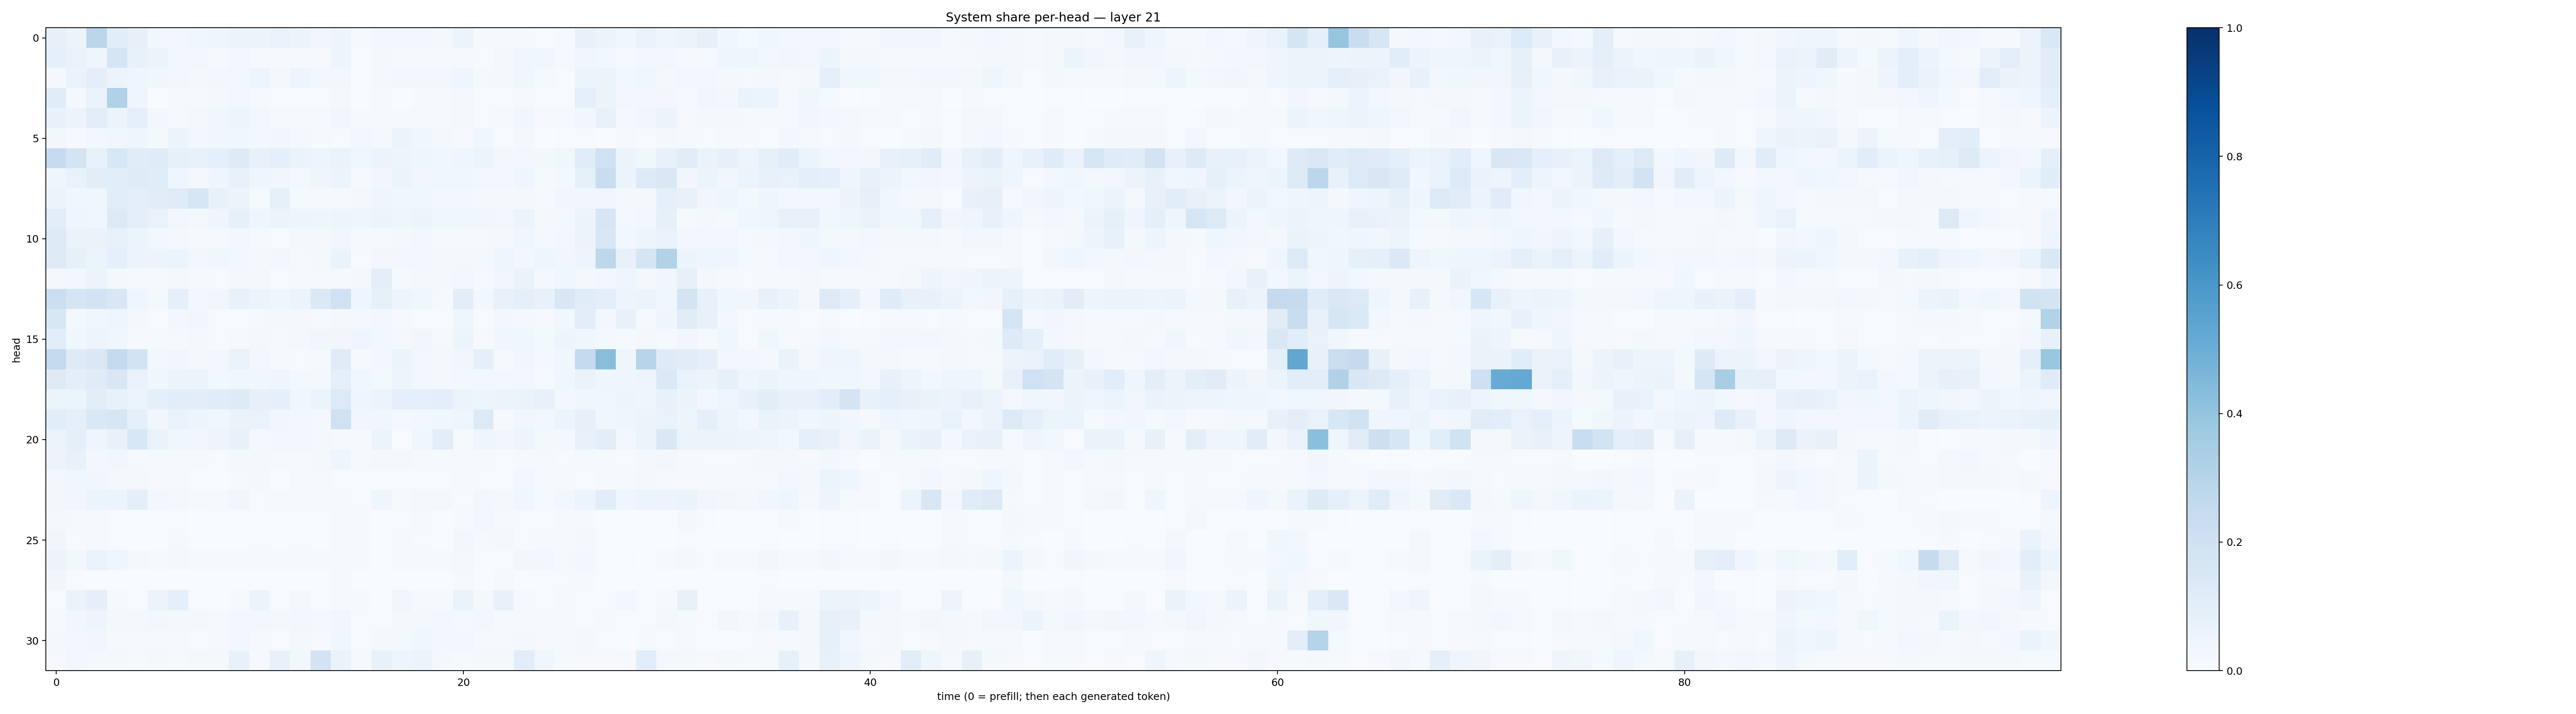

The data file committed next to this chart (first rows):
0.08123131, 0.05994201, 0.28198805, 0.10651708, 0.08023269, 0.02874595, 0.02900593, 0.035996977, 0.03959834, 0.05826968, 0.058874127, 0.06902569, 0.0512395, 0.03395702, 0.047041662, 0.00917737, 0.02673196, 0.027790317, 0.024687596, 0.02280644, 0.060592838, 0.010028284, 0.0078302985, 0.013016544
0.08631, 0.06946, 0.04298, 0.1713, 0.07217, 0.05535, 0.02606, 0.03005, 0.01371, 0.02658, 0.008884, 0.00978, 0.01467, 0.01102, 0.04879, 0.003353, 0.01727, 0.009306, 0.009278, 0.01308, 0.01054, 0.00629, 0.0166, 0.03679
0.01622, 0.06614, 0.09629, 0.05548, 0.04198, 0.03442, 0.02847, 0.01732, 0.02491, 0.0277, 0.04778, 0.01985, 0.04814, 0.02548, 0.02538, 0.003857, 0.01775, 0.02929, 0.02656, 0.0251, 0.04542, 0.01428, 0.02238, 0.03758
0.1134, 0.02339, 0.06761, 0.3194, 0.04364, 0.003821, 0.01401, 0.01016, 0.02017, 0.02436, 0.008449, 0.007522, 0.006076, 0.00512, 0.02339, 0.003436, 0.008104, 0.003251, 0.01043, 0.009492, 0.01747, 0.005029, 0.006568, 0.008301
0.0725, 0.05832, 0.1032, 0.05947, 0.08879, 0.02496, 0.01537, 0.02016, 0.03584, 0.04757, 0.02728, 0.009511, 0.008752, 0.009522, 0.03214, 0.0137, 0.01006, 0.01052, 0.01502, 0.01392, 0.01614, 0.004243, 0.008432, 0.03571
0.02739, 0.01043, 0.0302, 0.03422, 0.04127, 0.01627, 0.06048, 0.03004, 0.03753, 0.03613, 0.02823, 0.03261, 0.01782, 0.01278, 0.00424, 0.02513, 0.01947, 0.05093, 0.03833, 0.01603, 0.008612, 0.03721, 0.007345, 0.01603
0.2463, 0.1721, 0.07762, 0.1545, 0.1126, 0.1174, 0.08354, 0.07509, 0.09293, 0.1249, 0.07264, 0.09096, 0.06376, 0.0471, 0.06263, 0.03572, 0.05636, 0.04714, 0.04125, 0.03574, 0.046, 0.05337, 0.02404, 0.02871
0.0421, 0.06838, 0.1025, 0.1088, 0.1195, 0.1162, 0.04409, 0.01655, 0.04654, 0.07036, 0.04524, 0.03314, 0.02126, 0.03994, 0.05467, 0.01333, 0.03424, 0.05201, 0.03201, 0.03689, 0.03521, 0.03018, 0.02769, 0.04532
0.05105, 0.03688, 0.03809, 0.1085, 0.1006, 0.1119, 0.1186, 0.1631, 0.07096, 0.05724, 0.01331, 0.0854, 0.01499, 0.01067, 0.009248, 0.01902, 0.04109, 0.03594, 0.03769, 0.02509, 0.0248, 0.0161, 0.0215, 0.02088
0.1048, 0.04529, 0.03526, 0.1319, 0.1012, 0.06783, 0.02656, 0.01971, 0.04433, 0.08535, 0.04634, 0.05484, 0.05037, 0.04616, 0.04818, 0.04396, 0.05083, 0.04244, 0.06077, 0.03793, 0.03712, 0.03427, 0.0269, 0.05438
0.1289, 0.06478, 0.0656, 0.0765, 0.05951, 0.02888, 0.01935, 0.01313, 0.009619, 0.02882, 0.01476, 0.006503, 0.01697, 0.01844, 0.03381, 0.009822, 0.01372, 0.01568, 0.03027, 0.01555, 0.009108, 0.01046, 0.01661, 0.03674
0.1276, 0.08219, 0.0546, 0.09008, 0.05602, 0.05595, 0.05257, 0.03035, 0.03625, 0.02991, 0.01748, 0.02419, 0.01125, 0.02342, 0.06266, 0.00681, 0.0242, 0.03125, 0.02663, 0.02001, 0.01871, 0.01644, 0.04346, 0.02453
0.01747, 0.02968, 0.05667, 0.01949, 0.01395, 0.008797, 0.01936, 0.01098, 0.006441, 0.02149, 0.01573, 0.005971, 0.01393, 0.01312, 0.0125, 0.02232, 0.09604, 0.0122, 0.02268, 0.01939, 0.02953, 0.01301, 0.03436, 0.06626
0.216, 0.1698, 0.1808, 0.1523, 0.04165, 0.01792, 0.09072, 0.03011, 0.03362, 0.07143, 0.06036, 0.04255, 0.05925, 0.1399, 0.1992, 0.04583, 0.08239, 0.0489, 0.03598, 0.01386, 0.1049, 0.02998, 0.07405, 0.08879
0.1552, 0.01564, 0.03905, 0.04087, 0.01766, 0.007078, 0.02687, 0.0337, 0.004863, 0.00741, 0.008077, 0.01643, 0.01861, 0.01265, 0.02117, 0.02253, 0.02603, 0.009403, 0.004962, 0.005027, 0.04216, 0.006167, 0.02363, 0.02238
0.1061, 0.03617, 0.04744, 0.03692, 0.01187, 0.01281, 0.01346, 0.01633, 0.004354, 0.01049, 0.01721, 0.01302, 0.02165, 0.03307, 0.0317, 0.04325, 0.03054, 0.0167, 0.0326, 0.01516, 0.05195, 0.01145, 0.03638, 0.03688
0.2585, 0.1237, 0.1474, 0.255, 0.1848, 0.03035, 0.03316, 0.01876, 0.02851, 0.06653, 0.02869, 0.01399, 0.006895, 0.01319, 0.1182, 0.008449, 0.02363, 0.05966, 0.02857, 0.02151, 0.03308, 0.08609, 0.01265, 0.03512
0.1321, 0.09657, 0.1174, 0.1493, 0.06884, 0.03637, 0.05574, 0.06153, 0.02592, 0.03683, 0.03416, 0.03996, 0.02259, 0.02116, 0.09315, 0.03648, 0.01956, 0.04994, 0.02352, 0.02013, 0.02598, 0.02511, 0.02729, 0.02475
0.05348, 0.05983, 0.1027, 0.07128, 0.06059, 0.09273, 0.1071, 0.1053, 0.1158, 0.1246, 0.07893, 0.09338, 0.03572, 0.05293, 0.1343, 0.03936, 0.05449, 0.09366, 0.08655, 0.09418, 0.05098, 0.04705, 0.05485, 0.0636
0.1092, 0.09001, 0.1436, 0.1592, 0.0879, 0.03427, 0.06749, 0.04989, 0.03791, 0.0627, 0.0679, 0.03171, 0.02532, 0.02068, 0.1956, 0.03491, 0.0372, 0.01983, 0.02626, 0.03522, 0.04509, 0.131, 0.01089, 0.03506
0.06131, 0.09045, 0.04407, 0.07719, 0.1542, 0.06913, 0.03751, 0.03342, 0.04915, 0.07332, 0.01909, 0.02377, 0.02501, 0.02073, 0.01059, 0.01047, 0.06044, 0.006135, 0.03624, 0.1047, 0.01424, 0.0401, 0.03336, 0.04865
0.05653, 0.07339, 0.02397, 0.03261, 0.01174, 0.01236, 0.01337, 0.01296, 0.006741, 0.01646, 0.02274, 0.01253, 0.01115, 0.01867, 0.04654, 0.008374, 0.02098, 0.01806, 0.01326, 0.0133, 0.009055, 0.009646, 0.00606, 0.01554
0.02721, 0.0385, 0.03244, 0.01751, 0.01724, 0.008259, 0.009024, 0.002565, 0.002979, 0.01055, 0.01584, 0.001884, 0.01096, 0.008971, 0.007592, 0.004526, 0.005197, 0.005648, 0.005319, 0.00481, 0.01051, 0.005528, 0.007724, 0.02346
0.0284, 0.03316, 0.05907, 0.05182, 0.09996, 0.03108, 0.02303, 0.01019, 0.01334, 0.03193, 0.006717, 0.009002, 0.01003, 0.01073, 0.0119, 0.007697, 0.04256, 0.009455, 0.01735, 0.01687, 0.004286, 0.02562, 0.01714, 0.03715
0.01661, 0.01543, 0.01292, 0.006504, 0.004894, 0.003956, 0.005544, 0.003574, 0.00553, 0.006719, 0.006545, 0.007576, 0.007181, 0.006164, 0.009917, 0.01039, 0.002744, 0.007305, 0.008044, 0.003813, 0.01348, 0.02989, 0.01059, 0.004878
0.03306, 0.005308, 0.009488, 0.004765, 0.0009755, 0.001701, 0.00806, 0.001402, 0.002944, 0.003566, 0.006848, 0.001316, 0.004433, 0.002282, 0.01361, 0.008084, 0.001145, 0.01364, 0.005758, 0.002921, 0.02579, 0.01084, 0.02307, 0.004707
0.05711, 0.02402, 0.06981, 0.03914, 0.01595, 0.008094, 0.02103, 0.01218, 0.009521, 0.01039, 0.01236, 0.01259, 0.01344, 0.01395, 0.01159, 0.01159, 0.003706, 0.009533, 0.01466, 0.009532, 0.0191, 0.004872, 0.007471, 0.02919
0.03246, 0.004251, 0.002276, 0.002767, 0.001052, 0.0004859, 0.001057, 0.0002741, 0.0007385, 0.001525, 0.001187, 0.0003355, 0.002391, 0.001094, 0.01128, 0.001399, 0.0005037, 0.003105, 0.0008913, 0.001594, 0.009998, 0.0003496, 0.009443, 0.001858
0.003983, 0.06298, 0.08717, 0.00821, 0.004673, 0.05665, 0.08779, 0.005659, 0.003826, 0.009674, 0.05352, 0.006363, 0.01958, 0.004843, 0.009132, 0.009137, 0.00333, 0.03248, 0.007891, 0.01369, 0.06281, 0.01667, 0.07368, 0.01025
0.01463, 0.03477, 0.05046, 0.01572, 0.01766, 0.02811, 0.01895, 0.01982, 0.01107, 0.02473, 0.02864, 0.0187, 0.02419, 0.01592, 0.03394, 0.007608, 0.006949, 0.01584, 0.01689, 0.02415, 0.02259, 0.0268, 0.01177, 0.01301
0.01682, 0.03013, 0.03435, 0.009371, 0.01204, 0.01482, 0.008405, 0.004872, 0.01037, 0.02962, 0.01396, 0.007001, 0.02043, 0.01125, 0.03721, 0.00765, 0.01744, 0.01768, 0.0371, 0.02551, 0.03037, 0.0154, 0.01274, 0.01961
0.008698, 0.02475, 0.01565, 0.01674, 0.01444, 0.02109, 0.01295, 0.01692, 0.01604, 0.07446, 0.009407, 0.07387, 0.02649, 0.1817, 0.06532, 0.01301, 0.07033, 0.04765, 0.05843, 0.02299, 0.01243, 0.02342, 0.01583, 0.1073
